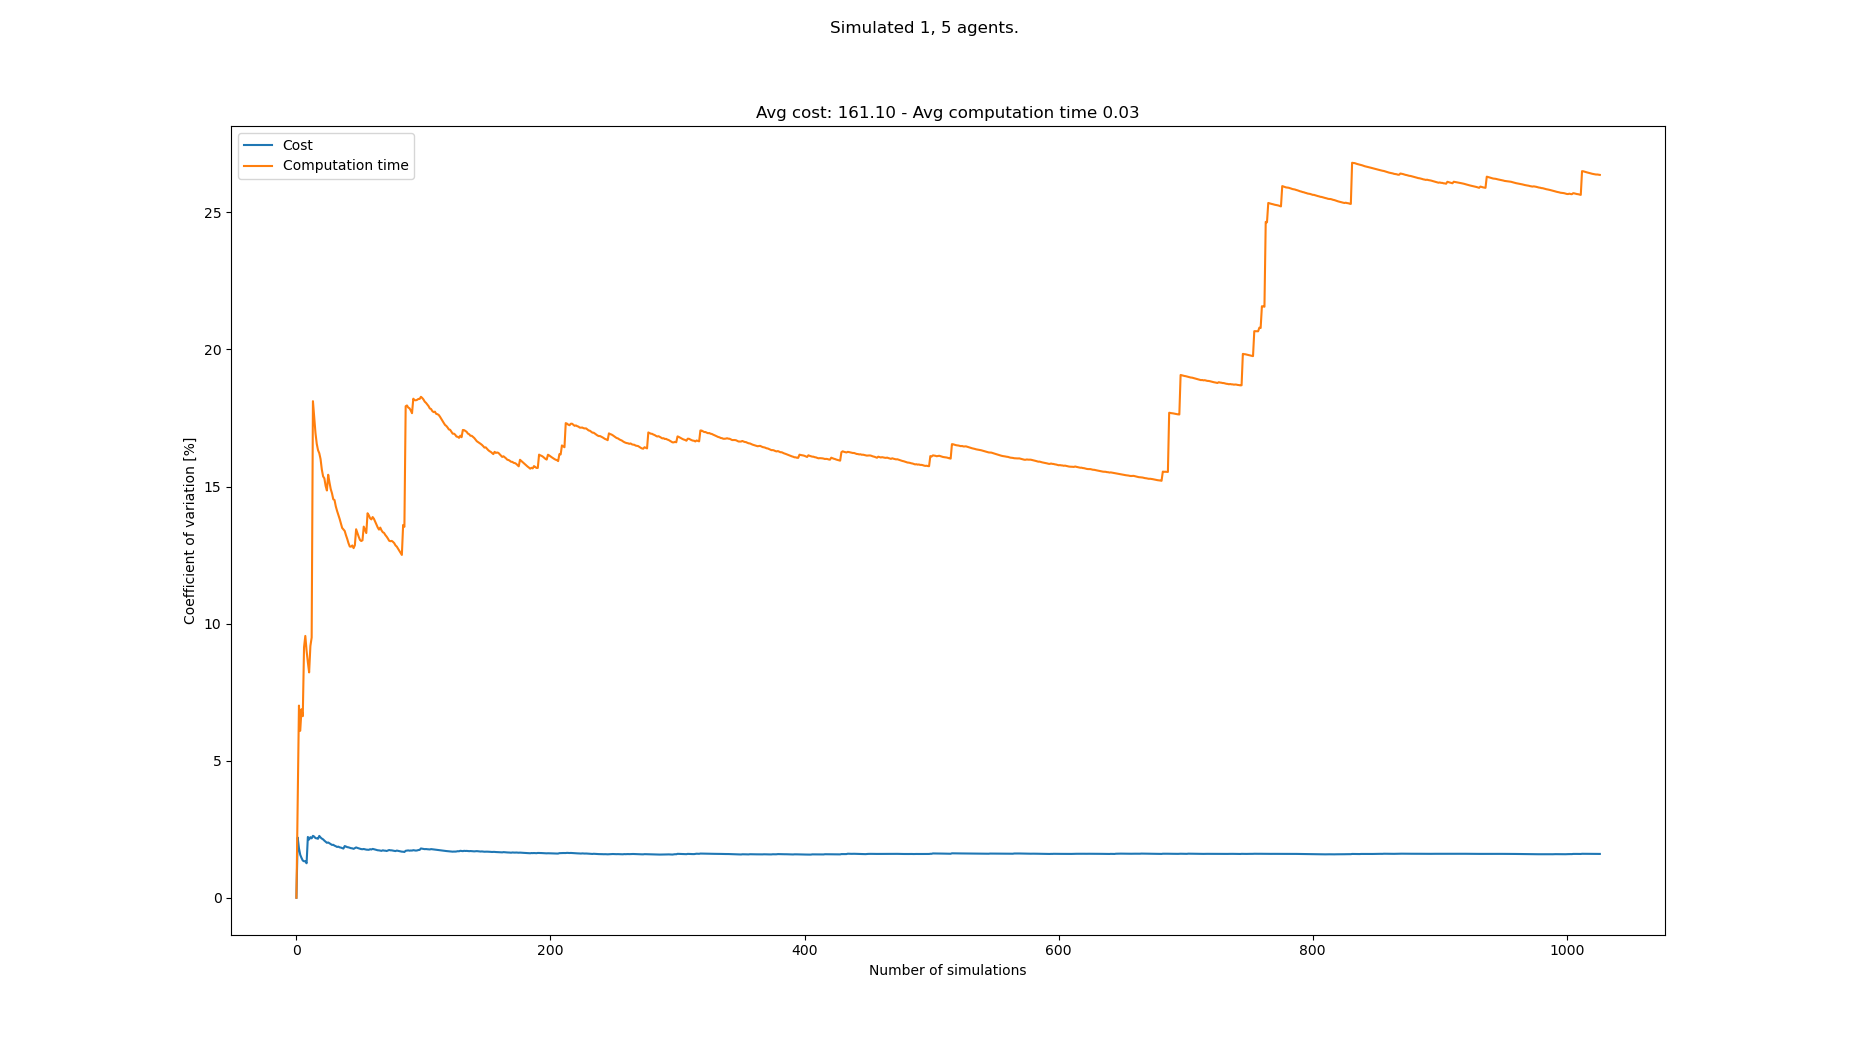

Values plotted in this chart, from the file beside it:
starts, goals, Cost, Cost_var, Cost_mean, Cost_std, Computation time, Computation time_var, Computation time_mean, Computation time_std
[(3, 0), (5, 21), (6, 21), (4, 21), (7, …, [(3, 21), (8, 0), (3, 0), (7, 0), (5, 0)…, 156, 0.0, 156.0, 0.0, 0.02299, 0.0, 0.02299, 0.0
[(8, 0), (1, 21), (4, 21), (2, 21), (0, …, [(2, 21), (5, 0), (2, 0), (1, 0), (4, 0)…, 163, 2.194, 159.5, 3.5, 0.02462, 3.416, 0.02381, 0.0008132
[(7, 0), (2, 21), (5, 21), (8, 21), (7, …, [(4, 21), (1, 0), (3, 0), (2, 0), (4, 0)…, 159, 1.8, 159.3, 2.867, 0.02724, 7.01, 0.02495, 0.001749
[(5, 0), (8, 21), (5, 21), (1, 21), (7, …, [(3, 21), (7, 0), (8, 0), (2, 0), (6, 0)…, 160, 1.567, 159.5, 2.5, 0.02477, 6.09, 0.0249, 0.001517
[(0, 0), (5, 21), (7, 21), (2, 21), (1, …, [(1, 21), (7, 0), (4, 0), (0, 0), (6, 0)…, 158, 1.454, 159.2, 2.315, 0.02243, 6.876, 0.02441, 0.001678
[(7, 0), (1, 21), (0, 21), (3, 21), (5, …, [(4, 21), (2, 0), (6, 0), (3, 0), (7, 0)…, 158, 1.359, 159.0, 2.16, 0.02315, 6.623, 0.0242, 0.001603
[(5, 0), (6, 21), (5, 21), (1, 21), (2, …, [(1, 21), (8, 0), (6, 0), (5, 0), (0, 0)…, 161, 1.33, 159.3, 2.119, 0.02913, 9.142, 0.0249, 0.002277
[(5, 0), (2, 21), (1, 21), (6, 21), (8, …, [(3, 21), (7, 0), (3, 0), (6, 0), (5, 0)…, 157, 1.334, 159.0, 2.121, 0.02195, 9.551, 0.02453, 0.002343
[(0, 0), (2, 21), (8, 21), (6, 21), (3, …, [(5, 21), (6, 0), (2, 0), (7, 0), (1, 0)…, 159, 1.258, 159.0, 2.0, 0.02514, 9.013, 0.0246, 0.002217
[(4, 0), (0, 21), (8, 21), (7, 21), (1, …, [(8, 21), (8, 0), (0, 0), (1, 0), (6, 0)…, 169, 2.219, 160.0, 3.55, 0.02551, 8.59, 0.02469, 0.002121
[(7, 0), (5, 21), (3, 21), (4, 21), (8, …, [(3, 21), (0, 0), (5, 0), (8, 0), (4, 0)…, 159, 2.124, 159.9, 3.397, 0.02551, 8.221, 0.02477, 0.002036
[(0, 0), (2, 21), (5, 21), (1, 21), (6, …, [(8, 21), (5, 0), (1, 0), (2, 0), (0, 0)…, 165, 2.21, 160.3, 3.543, 0.02924, 9.184, 0.02514, 0.002309
[(5, 0), (0, 21), (5, 21), (1, 21), (8, …, [(8, 21), (0, 0), (5, 0), (8, 0), (1, 0)…, 163, 2.166, 160.5, 3.478, 0.0287, 9.494, 0.02541, 0.002413
[(4, 0), (0, 21), (2, 21), (7, 21), (1, …, [(4, 21), (8, 0), (7, 0), (5, 0), (0, 0)…, 166, 2.258, 160.9, 3.634, 0.04179, 18.11, 0.02658, 0.004815
[(3, 0), (0, 21), (3, 21), (2, 21), (7, …, [(0, 21), (7, 0), (6, 0), (2, 0), (8, 0)…, 164, 2.23, 161.1, 3.594, 0.02877, 17.52, 0.02673, 0.004684
[(8, 0), (2, 21), (1, 21), (7, 21), (3, …, [(5, 21), (7, 0), (5, 0), (6, 0), (4, 0)…, 163, 2.176, 161.2, 3.509, 0.02787, 16.95, 0.0268, 0.004544
[(5, 0), (7, 21), (8, 21), (5, 21), (4, …, [(5, 21), (5, 0), (4, 0), (1, 0), (8, 0)…, 158, 2.166, 161.1, 3.489, 0.02525, 16.56, 0.02671, 0.004423
[(7, 0), (3, 21), (5, 21), (7, 21), (0, …, [(2, 21), (1, 0), (3, 0), (6, 0), (7, 0)…, 158, 2.152, 160.9, 3.462, 0.02415, 16.33, 0.02657, 0.004338
[(4, 0), (4, 21), (7, 21), (0, 21), (2, …, [(0, 21), (7, 0), (0, 0), (8, 0), (4, 0)…, 167, 2.255, 161.2, 3.636, 0.0312, 16.21, 0.02681, 0.004347
[(6, 0), (4, 21), (6, 21), (0, 21), (7, …, [(8, 21), (4, 0), (6, 0), (0, 0), (3, 0)…, 161, 2.199, 161.2, 3.544, 0.02435, 16, 0.02669, 0.004271
[(0, 0), (0, 21), (3, 21), (7, 21), (4, …, [(7, 21), (2, 0), (8, 0), (4, 0), (3, 0)…, 163, 2.158, 161.3, 3.48, 0.02667, 15.62, 0.02669, 0.004168
[(1, 0), (1, 21), (6, 21), (8, 21), (2, …, [(3, 21), (4, 0), (2, 0), (8, 0), (3, 0)…, 159, 2.13, 161.2, 3.433, 0.02488, 15.37, 0.0266, 0.00409
[(7, 0), (4, 21), (7, 21), (8, 21), (5, …, [(4, 21), (2, 0), (8, 0), (0, 0), (6, 0)…, 161, 2.083, 161.2, 3.358, 0.02349, 15.3, 0.02647, 0.00405
[(6, 0), (8, 21), (5, 21), (4, 21), (2, …, [(1, 21), (5, 0), (6, 0), (8, 0), (3, 0)…, 160, 2.045, 161.1, 3.295, 0.02547, 15.02, 0.02643, 0.00397
[(0, 0), (8, 21), (3, 21), (1, 21), (0, …, [(0, 21), (7, 0), (2, 0), (5, 0), (8, 0)…, 161, 2.004, 161.1, 3.229, 0.02424, 14.86, 0.02634, 0.003913
[(1, 0), (0, 21), (2, 21), (6, 21), (1, …, [(8, 21), (8, 0), (1, 0), (5, 0), (0, 0)…, 165, 2.017, 161.3, 3.253, 0.034, 15.43, 0.02663, 0.00411
[(8, 0), (5, 21), (8, 21), (4, 21), (0, …, [(2, 21), (7, 0), (8, 0), (3, 0), (5, 0)…, 160, 1.986, 161.2, 3.201, 0.02616, 15.16, 0.02662, 0.004034
[(6, 0), (0, 21), (1, 21), (8, 21), (2, …, [(8, 21), (3, 0), (7, 0), (2, 0), (4, 0)…, 162, 1.951, 161.2, 3.147, 0.02579, 14.91, 0.02659, 0.003964
[(2, 0), (8, 21), (3, 21), (6, 21), (1, …, [(0, 21), (0, 0), (4, 0), (1, 0), (6, 0)…, 163, 1.927, 161.3, 3.108, 0.02458, 14.75, 0.02652, 0.003912
[(7, 0), (1, 21), (5, 21), (6, 21), (4, …, [(4, 21), (1, 0), (6, 0), (8, 0), (7, 0)…, 158, 1.931, 161.2, 3.113, 0.02559, 14.54, 0.02649, 0.00385
[(2, 0), (0, 21), (3, 21), (5, 21), (1, …, [(2, 21), (4, 0), (1, 0), (7, 0), (8, 0)…, 161, 1.9, 161.2, 3.063, 0.02334, 14.51, 0.02639, 0.003828
[(1, 0), (0, 21), (7, 21), (4, 21), (1, …, [(4, 21), (6, 0), (3, 0), (4, 0), (8, 0)…, 163, 1.88, 161.2, 3.031, 0.02701, 14.28, 0.02641, 0.00377
[(0, 0), (1, 21), (4, 21), (2, 21), (8, …, [(1, 21), (6, 0), (4, 0), (5, 0), (8, 0)…, 162, 1.853, 161.3, 2.988, 0.02499, 14.11, 0.02636, 0.00372
[(8, 0), (4, 21), (2, 21), (0, 21), (1, …, [(2, 21), (0, 0), (2, 0), (8, 0), (3, 0)…, 165, 1.865, 161.4, 3.01, 0.02905, 13.97, 0.02644, 0.003693
[(4, 0), (0, 21), (4, 21), (7, 21), (8, …, [(6, 21), (0, 0), (2, 0), (3, 0), (8, 0)…, 161, 1.839, 161.4, 2.967, 0.02489, 13.82, 0.0264, 0.003649
[(3, 0), (1, 21), (2, 21), (3, 21), (4, …, [(0, 21), (1, 0), (4, 0), (6, 0), (3, 0)…, 159, 1.83, 161.3, 2.952, 0.02531, 13.66, 0.02637, 0.003602
[(7, 0), (3, 21), (8, 21), (0, 21), (4, …, [(5, 21), (3, 0), (4, 0), (8, 0), (6, 0)…, 163, 1.812, 161.4, 2.924, 0.02802, 13.49, 0.02641, 0.003563
[(0, 0), (4, 21), (7, 21), (6, 21), (2, …, [(7, 21), (0, 0), (3, 0), (2, 0), (1, 0)…, 160, 1.794, 161.3, 2.894, 0.02386, 13.44, 0.02634, 0.00354
[(3, 0), (6, 21), (8, 21), (4, 21), (2, …, [(2, 21), (4, 0), (0, 0), (7, 0), (8, 0)…, 168, 1.886, 161.5, 3.046, 0.02983, 13.38, 0.02643, 0.003537
[(3, 0), (8, 21), (6, 21), (3, 21), (0, …, [(5, 21), (4, 0), (8, 0), (7, 0), (0, 0)…, 160, 1.868, 161.4, 3.016, 0.02797, 13.22, 0.02647, 0.003501
[(7, 0), (2, 21), (4, 21), (5, 21), (6, …, [(1, 21), (2, 0), (3, 0), (4, 0), (0, 0)…, 162, 1.846, 161.5, 2.98, 0.02847, 13.09, 0.02652, 0.003472
[(3, 0), (0, 21), (2, 21), (5, 21), (6, …, [(8, 21), (2, 0), (8, 0), (4, 0), (1, 0)…, 164, 1.839, 161.5, 2.97, 0.02731, 12.93, 0.02654, 0.003432
[(3, 0), (5, 21), (0, 21), (2, 21), (1, …, [(4, 21), (0, 0), (2, 0), (5, 0), (4, 0)…, 160, 1.823, 161.5, 2.944, 0.02531, 12.81, 0.02651, 0.003397
[(8, 0), (0, 21), (5, 21), (8, 21), (4, …, [(3, 21), (1, 0), (2, 0), (6, 0), (0, 0)…, 160, 1.808, 161.5, 2.919, 0.02358, 12.81, 0.02644, 0.003387
[(3, 0), (8, 21), (0, 21), (6, 21), (4, …, [(1, 21), (3, 0), (0, 0), (8, 0), (5, 0)…, 159, 1.802, 161.4, 2.909, 0.02294, 12.85, 0.02637, 0.003388
[(0, 0), (3, 21), (6, 21), (0, 21), (1, …, [(7, 21), (8, 0), (6, 0), (1, 0), (5, 0)…, 162, 1.783, 161.4, 2.879, 0.02875, 12.75, 0.02642, 0.003369
[(3, 0), (6, 21), (7, 21), (8, 21), (5, …, [(4, 21), (3, 0), (4, 0), (8, 0), (1, 0)…, 157, 1.809, 161.3, 2.918, 0.0223, 12.86, 0.02633, 0.003386
[(4, 0), (3, 21), (0, 21), (2, 21), (8, …, [(8, 21), (5, 0), (8, 0), (7, 0), (1, 0)…, 166, 1.836, 161.4, 2.964, 0.03483, 13.44, 0.02651, 0.003564
[(1, 0), (0, 21), (3, 21), (6, 21), (5, …, [(6, 21), (1, 0), (6, 0), (4, 0), (0, 0)…, 161, 1.818, 161.4, 2.934, 0.02637, 13.31, 0.02651, 0.003527
[(0, 0), (8, 21), (2, 21), (1, 21), (4, …, [(6, 21), (6, 0), (7, 0), (2, 0), (0, 0)…, 163, 1.804, 161.4, 2.913, 0.02744, 13.17, 0.02652, 0.003494
[(5, 0), (2, 21), (5, 21), (4, 21), (1, …, [(0, 21), (7, 0), (1, 0), (8, 0), (5, 0)…, 161, 1.787, 161.4, 2.885, 0.02577, 13.06, 0.02651, 0.003461
[(2, 0), (2, 21), (6, 21), (0, 21), (4, …, [(1, 21), (8, 0), (7, 0), (4, 0), (5, 0)…, 160, 1.774, 161.4, 2.864, 0.0241, 13.01, 0.02646, 0.003444
[(1, 0), (7, 21), (4, 21), (6, 21), (5, …, [(8, 21), (0, 0), (5, 0), (1, 0), (2, 0)…, 164, 1.771, 161.5, 2.859, 0.03077, 13.04, 0.02654, 0.003461
[(3, 0), (8, 21), (4, 21), (7, 21), (6, …, [(6, 21), (2, 0), (4, 0), (3, 0), (6, 0)…, 165, 1.778, 161.5, 2.872, 0.03504, 13.54, 0.0267, 0.003615
[(6, 0), (7, 21), (8, 21), (1, 21), (4, …, [(3, 21), (4, 0), (6, 0), (1, 0), (8, 0)…, 160, 1.767, 161.5, 2.853, 0.02821, 13.42, 0.02673, 0.003588
[(0, 0), (7, 21), (8, 21), (2, 21), (3, …, [(5, 21), (6, 0), (4, 0), (0, 0), (5, 0)…, 160, 1.756, 161.5, 2.835, 0.02779, 13.3, 0.02675, 0.003558
[(6, 0), (0, 21), (2, 21), (1, 21), (6, …, [(5, 21), (8, 0), (3, 0), (4, 0), (7, 0)…, 164, 1.752, 161.5, 2.829, 0.03704, 14.03, 0.02693, 0.003777
[(4, 0), (4, 21), (5, 21), (8, 21), (6, …, [(1, 21), (3, 0), (5, 0), (7, 0), (4, 0)…, 159, 1.749, 161.5, 2.824, 0.02503, 13.95, 0.0269, 0.003753
[(4, 0), (1, 21), (4, 21), (6, 21), (2, …, [(0, 21), (6, 0), (2, 0), (0, 0), (7, 0)…, 166, 1.771, 161.5, 2.86, 0.02624, 13.84, 0.02688, 0.003722
[(2, 0), (0, 21), (4, 21), (2, 21), (1, …, [(1, 21), (4, 0), (6, 0), (1, 0), (5, 0)…, 163, 1.759, 161.6, 2.842, 0.02435, 13.8, 0.02684, 0.003705
... 958 more rows
